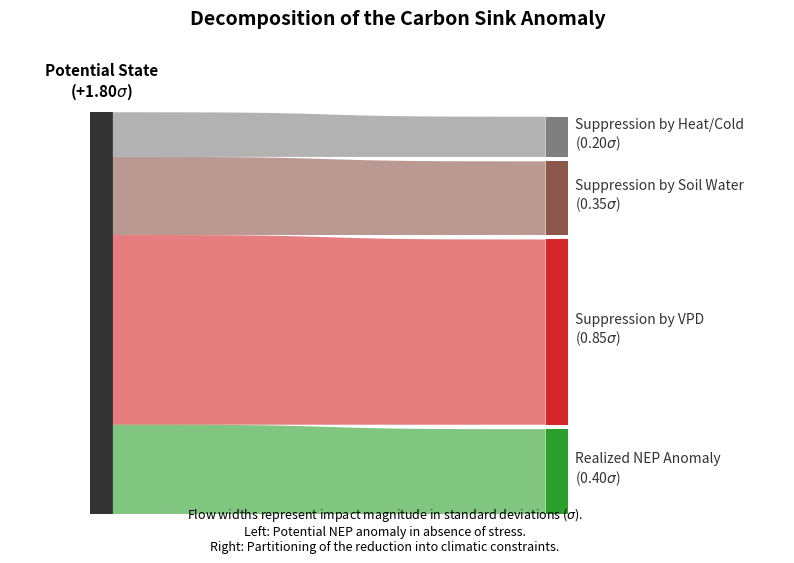

The script that saved this image:
import matplotlib.pyplot as plt
import numpy as np
import pandas as pd


# ==========================================
# 1. HELPER FUNCTIONS (Sigmoid Ribbons)
# ==========================================
def sigmoid(x, x_start, x_end, y_start, y_end):
    """Generates a smooth sigmoid curve for the ribbons."""
    x_norm = (x - x_start) / (x_end - x_start)
    # Using tanh for a natural organic flow
    s = 0.5 * (1 + np.tanh(6 * (x_norm - 0.5)))
    return y_start + s * (y_end - y_start)


def draw_zscore_sankey(ax, components, colors, labels, title):
    """
    Draws a Sankey showing how 'Potential Anomaly' is reduced by stressors
    to result in the 'Realized Anomaly'.
    """
    # Geometry settings
    x_left, x_right = 0.0, 1.0
    bar_width = 0.05

    # -----------------------------------------------------
    # CALCULATE GEOMETRY
    # -----------------------------------------------------
    # The "Left" bar is the Potential (Sum of all components)
    total_potential = sum(components)

    # Draw Left Bar (Potential State)
    ax.bar(x_left, total_potential, width=bar_width, color='#333333',
           align='center', edgecolor='none')

    # Label Left Bar
    ax.text(x_left, total_potential + 0.05, f"Potential State\n(+{total_potential:.2f}$\sigma$)",
            ha='center', va='bottom', fontweight='bold', fontsize=11)

    # -----------------------------------------------------
    # DRAW RIBBONS AND RIGHT BARS
    # -----------------------------------------------------
    # We stack from bottom to top.
    # Order: Realized (Bottom) -> Stressors (Top)

    current_y_left = 0.0
    current_y_right = 0.0

    x_curve = np.linspace(x_left + bar_width / 2, x_right - bar_width / 2, 300)

    for val, color, label in zip(components, colors, labels):
        # 1. Draw Right Bar Component
        # We add a small white gap between bars for visual separation
        gap = 0.02 if val > 0.05 else 0

        ax.bar(x_right, val - gap, width=bar_width, bottom=current_y_right,
               color=color, align='center', edgecolor='none')

        # 2. Draw Label (Right side)
        # Position text in the middle of the bar segment
        text_y = current_y_right + (val / 2)
        ax.text(x_right + 0.04, text_y, f"{label}\n({val:.2f}$\sigma$)",
                ha='left', va='center', fontsize=10, color='#333333')

        # 3. Draw Connecting Ribbon
        y_bot = sigmoid(x_curve, x_curve[0], x_curve[-1], current_y_left, current_y_right)
        y_top = sigmoid(x_curve, x_curve[0], x_curve[-1], current_y_left + val, current_y_right + val - gap)

        ax.fill_between(x_curve, y_bot, y_top, color=color, alpha=0.6, edgecolor='none')

        # Update vertical cursors
        current_y_left += val
        current_y_right += val

    # -----------------------------------------------------
    # AESTHETICS
    # -----------------------------------------------------
    ax.set_xlim(x_left - 0.2, x_right + 0.5)
    ax.set_ylim(0, total_value * 1.15)
    ax.axis('off')
    ax.set_title(title, fontsize=14, fontweight='bold', pad=20)


# ==========================================
# 2. DATA PREPARATION (How to handle Z-Scores)
# ==========================================

# NOTE: In a SHAP analysis of z-scores:
# Realized Z-Score = Sum(SHAP values) + Expected_Value(Average)
# To simplify the Sankey, we visualize the "Drag" vs the "Result".

# Example Data (Replace with your df calculations)
# 1. "Realized": The actual mean NEP z-score for your site/biome
realized_nep_z = 0.40

# 2. "Penalties": The absolute sum of NEGATIVE SHAP values for each driver
# (How much did each driver pull the z-score down?)
vpd_penalty = 0.85  # This is huge (your main finding)
sm_penalty = 0.35  # Moderate
temp_penalty = 0.20  # Minor

# 3. "Potential": What the z-score WOULD be if these constraints didn't exist
# Potential = Realized + Penalties
# (e.g. 0.4 + 0.85 + 0.35 + 0.20 = 1.80 sigma)
# This represents the "Physiological Maximum" for that time period.

components = [realized_nep_z, vpd_penalty, sm_penalty, temp_penalty]

# Labels must match the order of 'components'
labels = [
    "Realized NEP Anomaly",  # The Outcome
    "Suppression by VPD",  # The Main Drag
    "Suppression by Soil Water",  # The Secondary Drag
    "Suppression by Heat/Cold"  # The Minor Drag
]

# Colors (Nature-style)
# Green for Outcome, Red for VPD, Brown for Soil, Grey for Temp
colors = [
    "#2ca02c",  # Green (Realized)
    "#d62728",  # Red (VPD - High Alert)
    "#8c564b",  # Brown (Soil)
    "#7f7f7f"  # Grey (Temp)
]

# ==========================================
# 3. GENERATE PLOT
# ==========================================
total_value = sum(components)  # Used for scaling

fig, ax = plt.subplots(figsize=(10, 6), dpi=300)

draw_zscore_sankey(ax, components, colors, labels,
                   title="Decomposition of the Carbon Sink Anomaly")

# Add a caption explaining the Z-score logic
fig.text(0.5, 0.05,
         "Flow widths represent impact magnitude in standard deviations ($σ$).\n"
         "Left: Potential NEP anomaly in absence of stress.\n"
         "Right: Partitioning of the reduction into climatic constraints.",
         ha='center', fontsize=9, style='italic')

# plt.savefig("Figure4_ZScore_Sankey.pdf", bbox_inches='tight')
plt.show()
